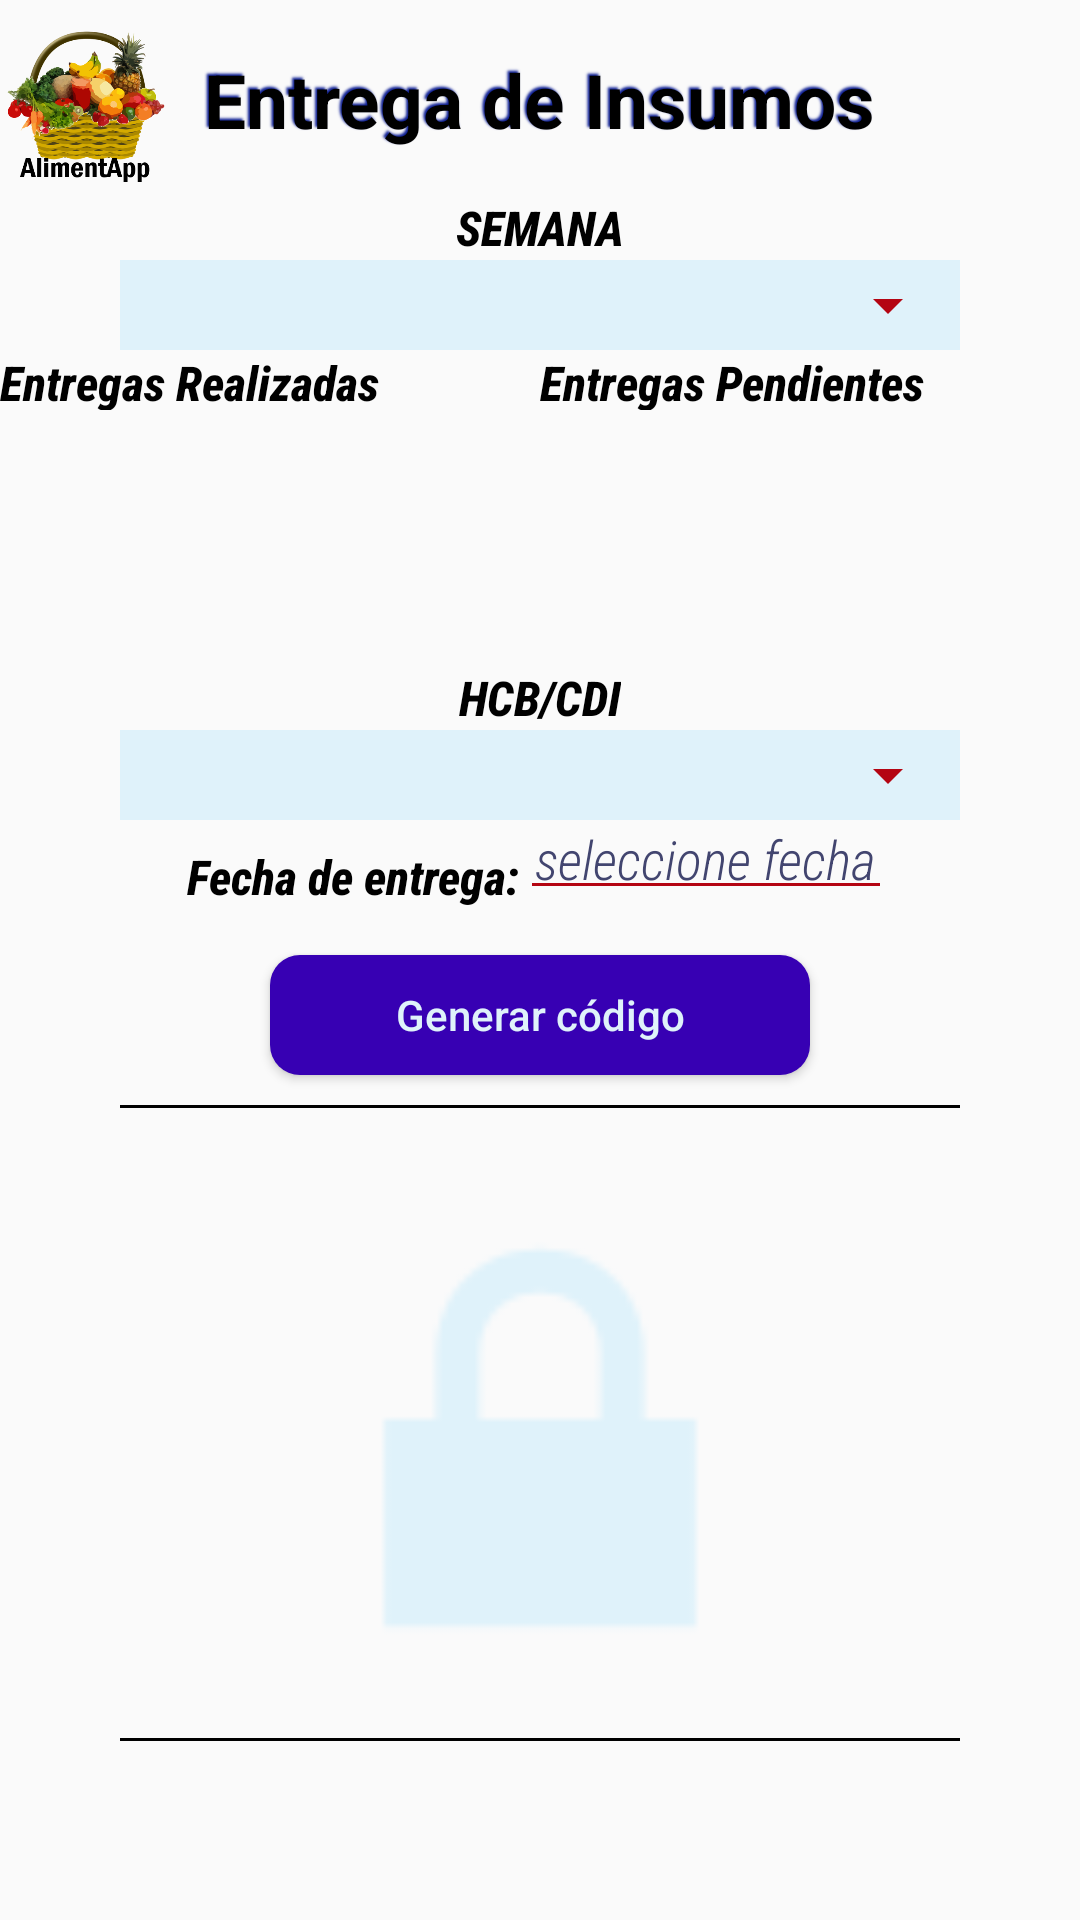

Android layout source for this screen:
<!-- AndroidManifest.xml: application theme AppTheme -->
<!-- res/layout/entrega_compras.xml -->
<?xml version="1.0" encoding="utf-8"?>
<LinearLayout xmlns:android="http://schemas.android.com/apk/res/android"
    xmlns:tools="http://schemas.android.com/tools"
    android:layout_width="match_parent"
    android:layout_height="match_parent"
    android:orientation="vertical"
    tools:context=".EntregaCompra">
    <LinearLayout
        android:layout_width="53dp"
        android:layout_height="51dp"
        android:layout_marginTop="10dp"
        android:layout_marginStart="2dp"
        android:orientation="vertical">
        <ImageView
            android:layout_width="wrap_content"
            android:layout_height="fill_parent"
            android:background="@drawable/iconosuperior"
            android:rotation="0"
            android:scaleType="fitCenter"
            android:scaleX="1"
            android:scaleY="1"/>
    </LinearLayout>
    <TextView
        android:layout_width="wrap_content"
        android:layout_height="wrap_content"
        android:layout_gravity="center"
        android:shadowColor="@color/colorPrimarioOscuro"
        android:shadowDx="-2"
        android:shadowDy="-2"
        android:shadowRadius="1.5"
        android:text="@string/txtEntregaInsumos"
        android:textColor="@color/colorNegro"
        android:layout_marginTop="-45dp"
        android:textSize="25sp"
        android:textStyle="bold" />
    <TextView
        android:layout_marginTop="15dp"
        android:text="@string/txtSemana"
        style="@style/Subtitulo"
        />
    <RelativeLayout
        android:layout_width="wrap_content"
        android:layout_height="wrap_content"
        android:layout_gravity="center"
        android:background="@color/colorClaro">
        <Spinner
            android:id="@+id/selectorSemanaEI"
            android:layout_width="280dp"
            android:layout_height="30dp"
            style="@style/SelectorSemana"
            />
    </RelativeLayout>
    <LinearLayout
        android:layout_width="wrap_content"
        android:layout_height="wrap_content"
        android:layout_gravity="center_horizontal"
        android:orientation="vertical">
        <LinearLayout
            android:layout_width="wrap_content"
            android:layout_height="20dp"
            android:layout_gravity="center_horizontal"
            android:orientation="horizontal"
            android:layout_weight="2">
            <TextView
                android:text="@string/txtEntregada"
                style="@style/Subtitulo"
                android:layout_width="180dp"
                android:layout_height="wrap_content"
                />
            <TextView
                android:text="@string/txtPendiente"
                android:layout_width="180dp"
                android:layout_height="wrap_content"
                style="@style/Subtitulo"
                />
        </LinearLayout>
        <LinearLayout
            android:layout_width="wrap_content"
            android:layout_height="80dp"
            android:orientation="horizontal"
            android:layout_gravity="center_horizontal"
            android:layout_weight="2">
            <androidx.recyclerview.widget.RecyclerView
                android:id="@+id/recyclerEntregaHecha"
                android:layout_width="180dp"
                android:layout_height="80dp"/>
            <androidx.recyclerview.widget.RecyclerView
                android:id="@+id/recyclerEntregaPendiente"
                android:layout_width="180dp"
                android:layout_height="80dp"/>
        </LinearLayout>
    </LinearLayout>
    <ScrollView
        android:id="@+id/scrollEntregas"
        android:layout_width="wrap_content"
        android:layout_height="wrap_content"
        android:layout_gravity="center_horizontal"
        android:orientation="vertical">
        <LinearLayout
            android:layout_width="wrap_content"
            android:layout_height="wrap_content"
            android:orientation="vertical">
            <TextView
                android:layout_marginTop="5dp"
                android:text="@string/txtCDIHCB"
                style="@style/Subtitulo"
                />
            <RelativeLayout
                android:layout_width="wrap_content"
                android:layout_height="wrap_content"
                android:layout_gravity="center"
                android:background="@color/colorClaro">
                <Spinner
                    android:id="@+id/selectorCDIEI"
                    android:layout_width="280dp"
                    android:layout_height="30dp"
                    style="@style/SelectorSemana"
                    />
            </RelativeLayout>
            <RelativeLayout
                android:layout_width="wrap_content"
                android:layout_height="wrap_content"
                android:layout_gravity="center">
                <TextView
                    android:id="@+id/textoFecha"
                    android:layout_marginTop="8dp"
                    android:text="@string/txtFechaEntrega"
                    style="@style/Subtitulo"
                    />
                <EditText
                    android:id="@+id/editFechaEntregaEI"
                    android:layout_width="wrap_content"
                    android:hint="@string/txtHintSeleccionFecha"
                    android:layout_gravity="center"
                    android:gravity="center"
                    style="@style/IngresoDatos"
                    android:onClick="mostrarCalendarioEI"
                    android:layout_toEndOf="@+id/textoFecha"
                    />
            </RelativeLayout>
            <Button
                android:id="@+id/botonQR"
                android:layout_width="180dp"
                android:layout_height="40dp"
                android:layout_gravity="center"
                android:layout_marginTop="15dp"
                android:background="@drawable/personalizar_button"
                android:text="@string/txtGenerarCodigo"
                android:textAllCaps="false"
                android:textColor="@color/colorClaro" />
            <View
                android:layout_marginTop="10dp"
                android:layout_width="match_parent"
                android:layout_height="1dp"
                android:background="@color/colorNegro" />
            <ImageView
                android:id="@+id/imagenQR"
                android:layout_width="match_parent"
                android:layout_height="200dp"
                android:layout_marginTop="10dp"
                android:src="@android:drawable/ic_lock_lock" />
            <View
                android:layout_width="match_parent"
                android:layout_height="1dp"
                android:background="@color/colorNegro" />
        </LinearLayout>
    </ScrollView>
</LinearLayout>
<!-- resources referenced by this layout -->
<resources>
  <color name="colorClaro">#dff2fa</color>
  <color name="colorNegro">#000000</color>
  <color name="colorPrimarioOscuro">#0E1F94</color>
  <!-- drawable iconosuperior: png bitmap (drawable-xhdpi, 129756 bytes) -->
  <!-- drawable personalizar_button (drawable) -->
  <?xml version="1.0" encoding="utf-8"?>
  <shape xmlns:android="http://schemas.android.com/apk/res/android"
      android:shape="rectangle">
  
      <solid
          android:color="@color/design_default_color_primary_dark"/>
  
      <corners
          android:radius="10dp"/>
  
  </shape>
  <string name="txtCDIHCB">HCB/CDI</string>
  <string name="txtEntregaInsumos">Entrega de Insumos</string>
  <string name="txtEntregada">Entregas Realizadas</string>
  <string name="txtFechaEntrega">Fecha de entrega:</string>
  <string name="txtGenerarCodigo">Generar código</string>
  <string name="txtHintSeleccionFecha"><i>seleccione fecha</i></string>
  <string name="txtPendiente">Entregas Pendientes</string>
  <string name="txtSemana">SEMANA</string>
  <style name="IngresoDatos">
          <item name="android:layout_width">match_parent</item>
          <item name="android:layout_height">30dp</item>
          <item name="android:layout_gravity">start</item>
          <item name="android:textAlignment">textStart</item>
          <item name="android:fontFamily">sans-serif-condensed-light</item>
          <item name="android:typeface">sans</item>
          <item name="android:textSize">18sp</item>
          <item name="android:padding">5dp</item>
          <item name="android:textColor">@color/colorPrimarioOscuro</item>
          <item name="android:textColorHint">@color/colorAzulOscuro2</item>
          <item name="android:backgroundTint">@color/colorRojo</item>
          <item name="android:textCursorDrawable">@color/colorNegro</item>
      </style>
  <style name="SelectorSemana" parent="Selectores">
          <item name="android:textSize">15sp</item>
          <item name="android:verticalSpacing">0dp</item>
          <item name="android:horizontalSpacing">0dp</item>
          <item name="android:textAlignment">center</item>
          <item name="android:padding">0dp</item>
      </style>
  <style name="Subtitulo">
          <item name="android:layout_width">wrap_content</item>
          <item name="android:layout_height">wrap_content</item>
          <item name="android:textSize">16sp</item>
          <item name="android:layout_gravity">center</item>
          <item name="android:textStyle">bold|italic</item>
          <item name="android:textColor">@color/colorNegro</item>
          <item name="android:fontFamily">sans-serif-condensed-medium</item>
          <item name="android:typeface">sans</item>
      </style>
  <style name="AppTheme" parent="Theme.AppCompat.Light.DarkActionBar">
          
          <item name="colorPrimary">@color/colorPrimario</item>
          <item name="colorPrimaryDark">@color/colorPrimarioOscuro</item>
          <item name="colorAccent">@color/colorClaro</item>
      </style>
  <color name="colorAzulOscuro2">#42456f</color>
  <color name="colorRojo">#B40512</color>
  <style name="Selectores">
          <item name="android:textSize">20sp</item>
          <item name="android:textColor">@color/colorNegro</item>
          <item name="android:fontFamily">sans-serif</item>
          <item name="android:layout_gravity">center</item>
          <item name="android:gravity">center</item>
          <item name="android:verticalSpacing">5dp</item>
          <item name="android:horizontalSpacing">5dp</item>
          <item name="android:padding">5dp</item>
          <item name="android:backgroundTint">@color/colorRojo</item>
      </style>
  <color name="colorPrimario">#065272</color>
</resources>
